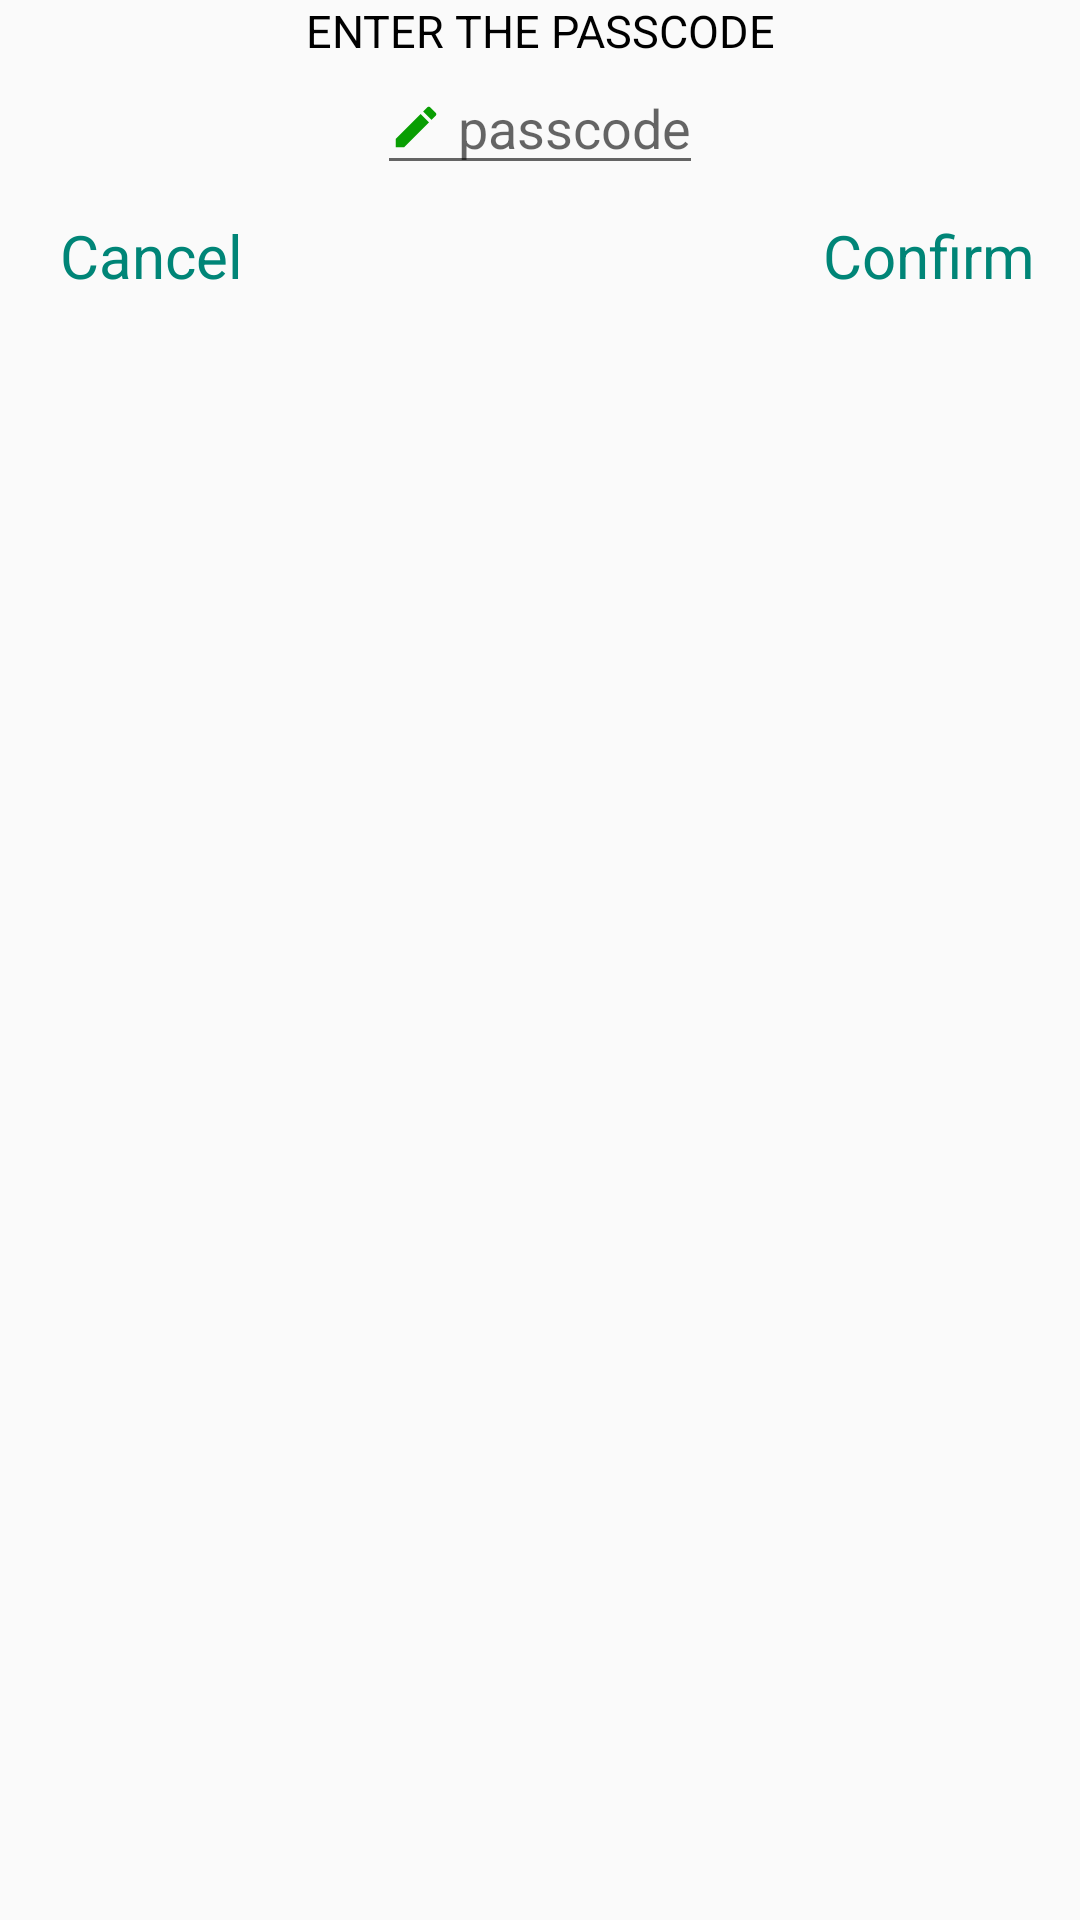

Produce the Android XML layout that renders to this screen, including the resource entries it uses.
<!-- AndroidManifest.xml: application theme AppTheme -->
<!-- res/layout/confirm_pass.xml -->
<?xml version="1.0" encoding="utf-8"?>
<androidx.constraintlayout.widget.ConstraintLayout xmlns:android="http://schemas.android.com/apk/res/android"

    xmlns:app="http://schemas.android.com/apk/res-auto"

    android:layout_width="match_parent"

    android:layout_height="match_parent"

    android:layout_marginBottom="16dp">
    <TextView
        android:id="@+id/title"
        android:layout_width="match_parent"
        android:layout_height="wrap_content"
        android:gravity="center"
        android:textAllCaps="true"
        android:textSize="15sp"
        android:text="Enter the Passcode"
        android:textColor="@color/colorBlack"
        app:layout_constraintStart_toStartOf="parent"
        app:layout_constraintTop_toTopOf="parent"/>

    <EditText
        android:id="@+id/passcode"
        android:layout_width="wrap_content"
        android:layout_height="wrap_content"
        android:inputType="number"
        android:drawablePadding="5dp"
        android:drawableStart="@drawable/ic_create"
        app:layout_constraintStart_toStartOf="parent"
        app:layout_constraintEnd_toEndOf="parent"
        android:textColor="@color/colorBlack"
        android:textColorHighlight="@color/colorBlack"
        app:layout_constraintTop_toBottomOf="@id/title"
        android:hint="passcode"/>


    <TextView
        android:id="@+id/cancel"
        app:layout_constraintStart_toStartOf="parent"
        app:layout_constraintTop_toBottomOf="@+id/passcode"
        android:layout_width="wrap_content"
        android:textColor="@color/colorPrimary"
        android:layout_marginStart="20dp"
        android:textSize="20sp"
        android:layout_marginTop="10dp"
        android:layout_height="wrap_content"
        android:text="Cancel"/>
    <TextView
        android:id="@+id/done"
        android:layout_width="wrap_content"
        android:layout_height="wrap_content"
        android:layout_marginTop="10dp"
        android:layout_marginEnd="15dp"
        android:textColor="@color/colorPrimary"
        android:textSize="20sp"
        app:layout_constraintEnd_toEndOf="parent"
        app:layout_constraintTop_toBottomOf="@+id/passcode"
        android:text="Confirm"/>

    <ProgressBar
        android:id="@+id/pr"
        android:layout_width="match_parent"
        android:layout_height="15dp"
        app:layout_constraintStart_toStartOf="parent"
        app:layout_constraintBottom_toBottomOf="parent"
        android:max="100"
        android:visibility="gone"
        android:progress="50"
        android:background="#000"
        style="@style/Widget.AppCompat.ProgressBar.Horizontal"
        android:indeterminate="true"/>


</androidx.constraintlayout.widget.ConstraintLayout>
<!-- resources referenced by this layout -->
<resources>
  <color name="colorBlack">#000000</color>
  <color name="colorPrimary">#008577</color>
  <!-- drawable ic_create (drawable) -->
  <vector xmlns:android="http://schemas.android.com/apk/res/android"
          android:width="18dp"
          android:height="18dp"
          android:viewportWidth="24.0"
          android:viewportHeight="24.0">
      <path
          android:fillColor="@color/colorGreen"
          android:pathData="M3,17.25V21h3.75L17.81,9.94l-3.75,-3.75L3,17.25zM20.71,7.04c0.39,-0.39 0.39,-1.02 0,-1.41l-2.34,-2.34c-0.39,-0.39 -1.02,-0.39 -1.41,0l-1.83,1.83 3.75,3.75 1.83,-1.83z"/>
  </vector>
  <style name="AppTheme" parent="Theme.AppCompat.Light.DarkActionBar">
          
          <item name="colorPrimary">@color/colorPrimary</item>
          <item name="colorPrimaryDark">@color/colorPrimaryDark</item>
          <item name="colorAccent">@color/colorAccent</item>
      </style>
  <color name="colorGreen">#099E03</color>
  <color name="colorPrimaryDark">#00574B</color>
  <color name="colorAccent">#FFFFFF</color>
</resources>
